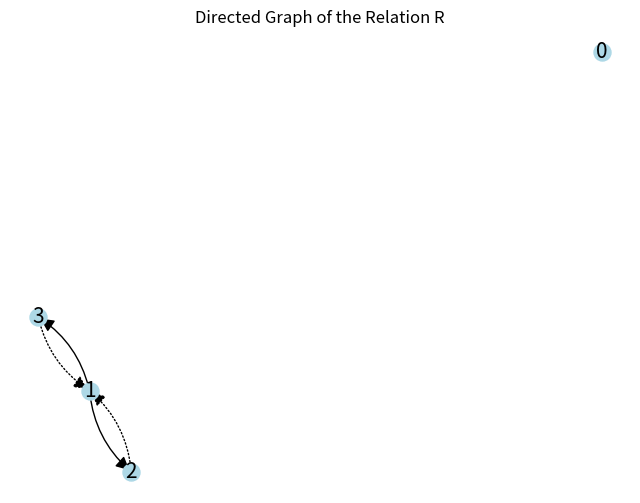

Reproduce this figure in Python.
import matplotlib.pyplot as plt
import networkx as nx
from matplotlib.patches import FancyArrowPatch, PathPatch
from matplotlib.path import Path
import matplotlib.patches as mpatches

# Define the set A and relation R
A = {0, 1, 2, 3}
R = {(1, 2), (2, 1), (1, 3), (3, 1)}

# Create a directed graph from the relation R
G = nx.DiGraph()
G.add_nodes_from(A)
G.add_edges_from(R)

# Custom function to draw curved edges with arrows
def draw_curved_edges(G, pos, ax):
    for (u, v) in G.edges():
        if (v, u) in G.edges() and u < v:
            # Draw a curved line for bidirectional edges
            rad = 0.2
            style = "arc3,rad={}".format(rad)
            arrow = FancyArrowPatch(pos[u], pos[v], connectionstyle=style, arrowstyle='-|>', color='black',
                                    mutation_scale=20, lw=1)
            ax.add_patch(arrow)
            # Reverse direction
            arrow = FancyArrowPatch(pos[v], pos[u], connectionstyle=style, arrowstyle='-|>', color='black',
                                    mutation_scale=20, lw=1, linestyle='dotted')
            ax.add_patch(arrow)
        elif not (v, u) in G.edges():
            # Straight line otherwise
            arrow = FancyArrowPatch(pos[u], pos[v], arrowstyle='-|>', color='black', mutation_scale=20, lw=1)
            ax.add_patch(arrow)

# Draw the graph
plt.figure(figsize=(8, 6))
pos = nx.spring_layout(G)  # or any other layout you prefer
ax = plt.gca()

# Draw nodes and labels
nx.draw_networkx_nodes(G, pos, node_size=150, node_color="lightblue", ax=ax)
nx.draw_networkx_labels(G, pos, font_size=15, ax=ax)

# Draw edges
draw_curved_edges(G, pos, ax)

plt.title("Directed Graph of the Relation R")
plt.axis('off')  # Turn off the axis
plt.show()
